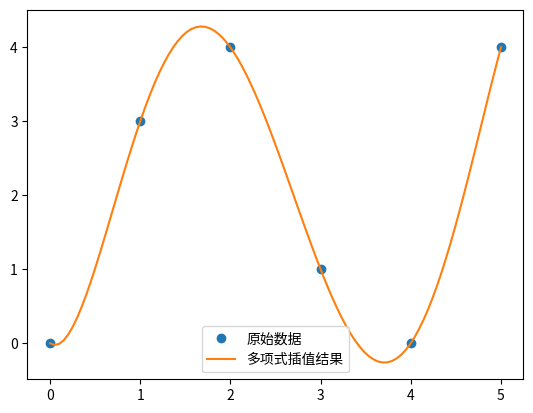

Here is the Python script that generated this plot:
from scipy.interpolate import BarycentricInterpolator
import numpy as np
import matplotlib.pyplot as plt
x = np.array([0, 1, 2, 3, 4, 5])
y = np.array([0, 3, 4, 1, 0, 4])

# 创建多项式插值函数
f = BarycentricInterpolator(x, y)
# 计算插值结果
x_new = np.linspace(0, 5, 100)
y_new = f(x_new)

# 绘制x和y的图形
plt.plot(x, y, 'o', label='原始数据')
# 绘制x_new和y_new的图形
plt.plot(x_new, y_new, '-', label='多项式插值结果')
# 添加图例
plt.legend()
# 显示图形
plt.show()